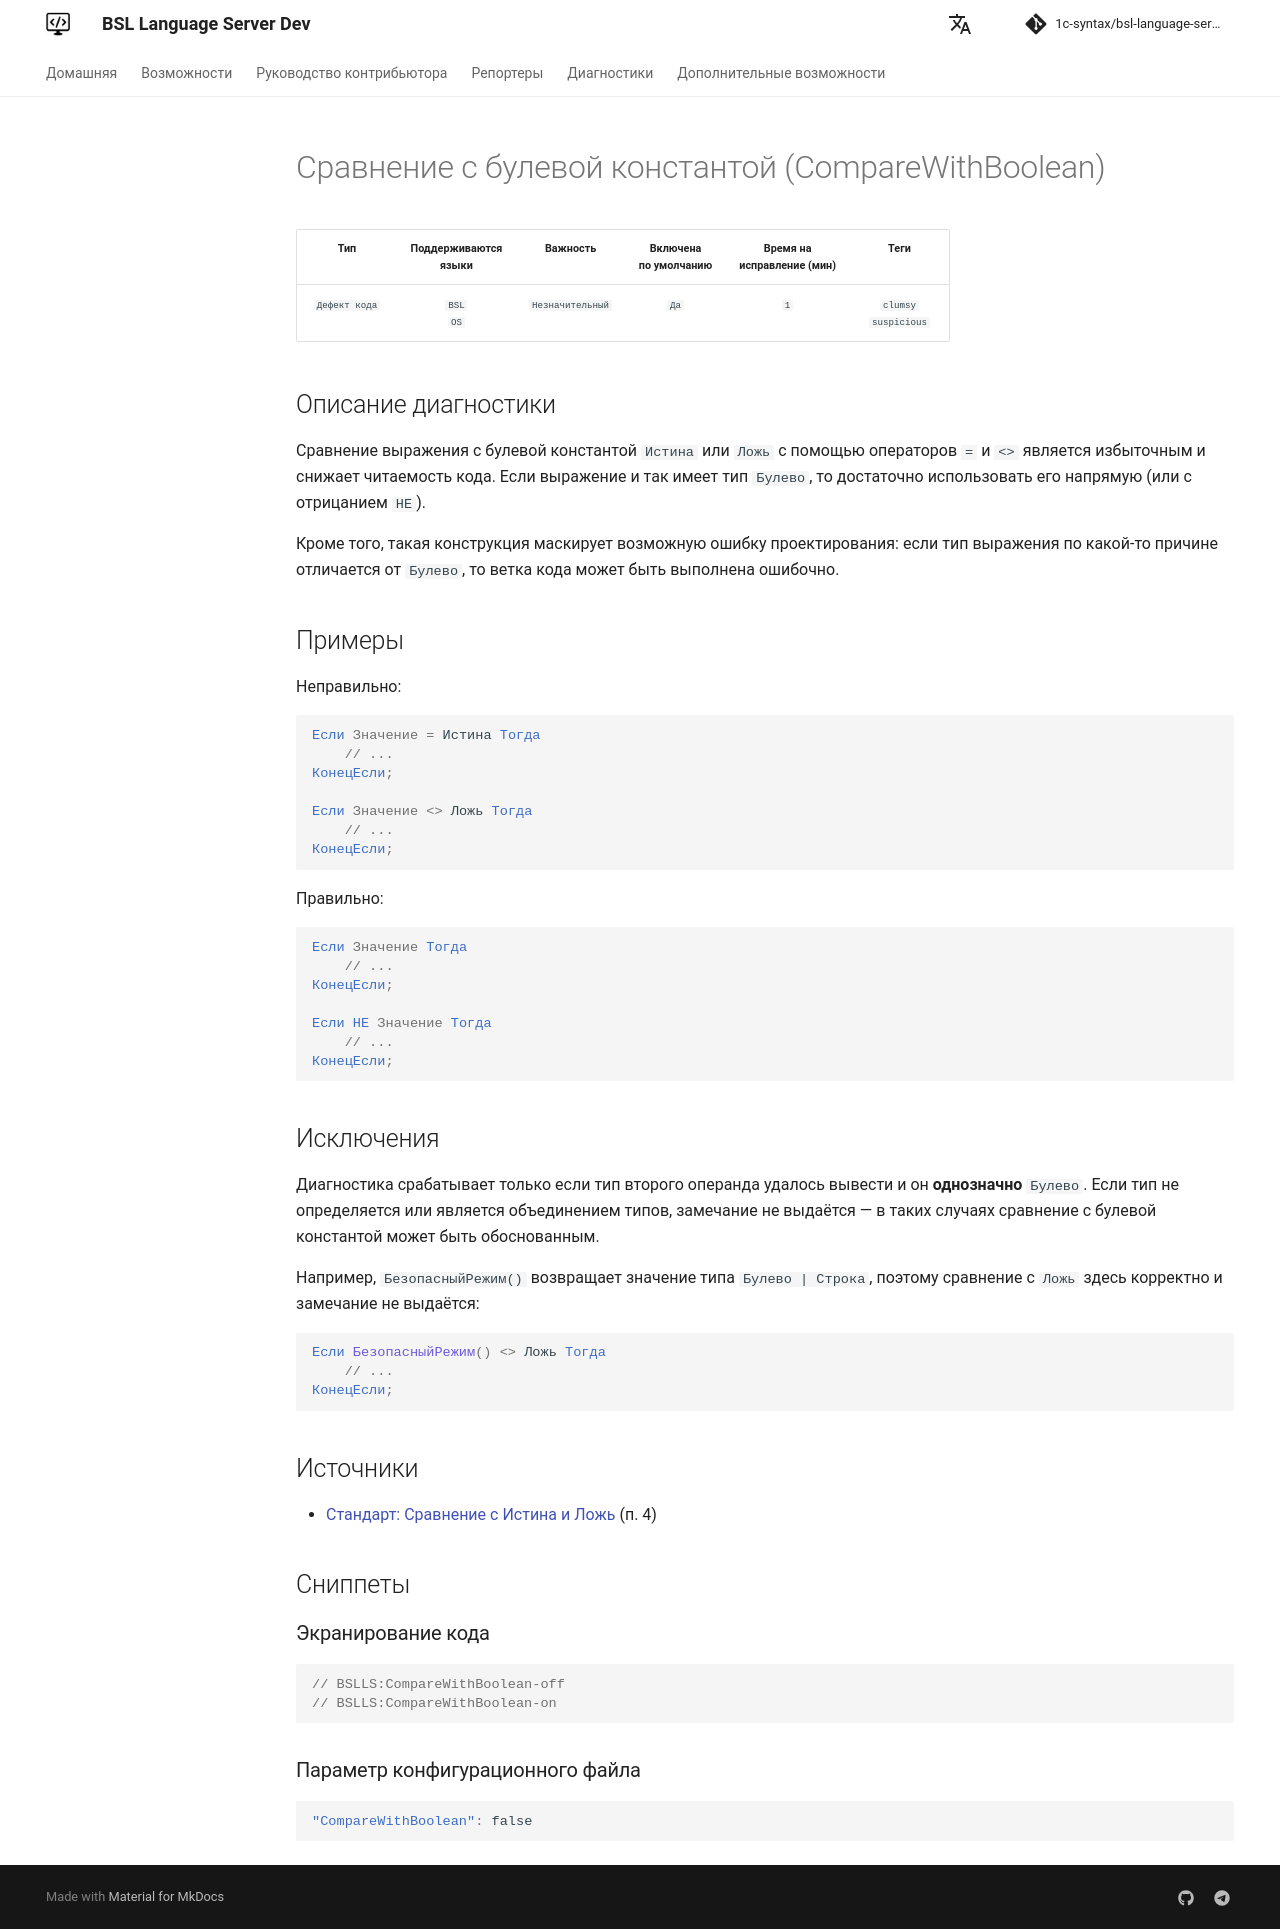

repository: 1c-syntax/bsl-language-server · page: dev/diagnostics/CompareWithBoolean/index.html · generator: mkdocs

# Сравнение с булевой константой (CompareWithBoolean)

<!-- Блоки выше заполняются автоматически, не трогать -->
## Описание диагностики

Сравнение выражения с булевой константой `Истина` или `Ложь` с помощью операторов `=` и `<>` является избыточным
и снижает читаемость кода. Если выражение и так имеет тип `Булево`, то достаточно использовать его напрямую
(или с отрицанием `НЕ`).

Кроме того, такая конструкция маскирует возможную ошибку проектирования: если тип выражения по какой-то причине
отличается от `Булево`, то ветка кода может быть выполнена ошибочно.

## Примеры

Неправильно:

```bsl
Если Значение = Истина Тогда
    // ...
КонецЕсли;

Если Значение <> Ложь Тогда
    // ...
КонецЕсли;
```

Правильно:

```bsl
Если Значение Тогда
    // ...
КонецЕсли;

Если НЕ Значение Тогда
    // ...
КонецЕсли;
```

## Исключения

Диагностика срабатывает только если тип второго операнда удалось вывести и он
**однозначно** `Булево`. Если тип не определяется или является объединением типов,
замечание не выдаётся — в таких случаях сравнение с булевой константой может быть
обоснованным.

Например, `БезопасныйРежим()` возвращает значение типа `Булево | Строка`, поэтому
сравнение с `Ложь` здесь корректно и замечание не выдаётся:

```bsl
Если БезопасныйРежим() <> Ложь Тогда
    // ...
КонецЕсли;
```

## Источники

* [Стандарт: Сравнение с Истина и Ложь](https://its.1c.ru/db/v8std#content:441) (п. 4)
